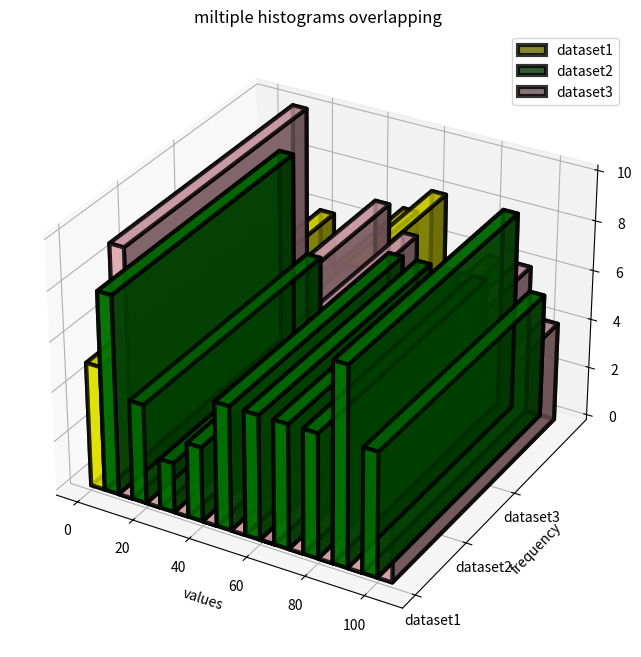

Python code for this plot:
import numpy as np
import matplotlib.pyplot as plt
from mpl_toolkits.mplot3d import Axes3D
np.random.seed(42)
data1=np.random.randint(1,100,50)
data2=np.random.randint(1,100,50)
data3=np.random.randint(1,100,50)
bins=10
count1,bin_edges=np.histogram(data1,bins=bins,range=(0,100))
count2,_=np.histogram(data2,bins=bins,range=(0,100))
count3,_=np.histogram(data3,bins=bins,range=(0,100))
bin_centers=0.5*(bin_edges[:-1]+bin_edges[1:])
fig=plt.figure(figsize=(12,8))
ax=fig.add_subplot(111,projection='3d')
dx=dy=(bin_edges[1]-bin_edges[0])*0.5
x1=bin_centers-dx
x2=bin_centers
x3=bin_centers+dx
y1=np.zeros_like(x1)
y2=np.zeros_like(x2)*1.5
y3=np.zeros_like(x3)*3
ax.bar3d(x1,y1,np.zeros_like(count1),dx,dy,count1,color='yellow',alpha=0.8,label='dataset1',edgecolor='black',linewidth=3)
ax.bar3d(x2,y2,np.zeros_like(count2),dx,dy,count2,color='green',alpha=0.8,label='dataset2',edgecolor='black',linewidth=3)
ax.bar3d(x3,y3,np.zeros_like(count2),dx,dy,count3,color='pink',alpha=0.8,label='dataset3',edgecolor='black',linewidth=3)
ax.set_xlabel("values")
ax.set_ylabel('frequency')
ax.set_title('miltiple histograms overlapping')
ax.set_yticks([0,1.5,3])
ax.set_yticklabels(['dataset1','dataset2','dataset3'])
plt.legend()
plt.show()
